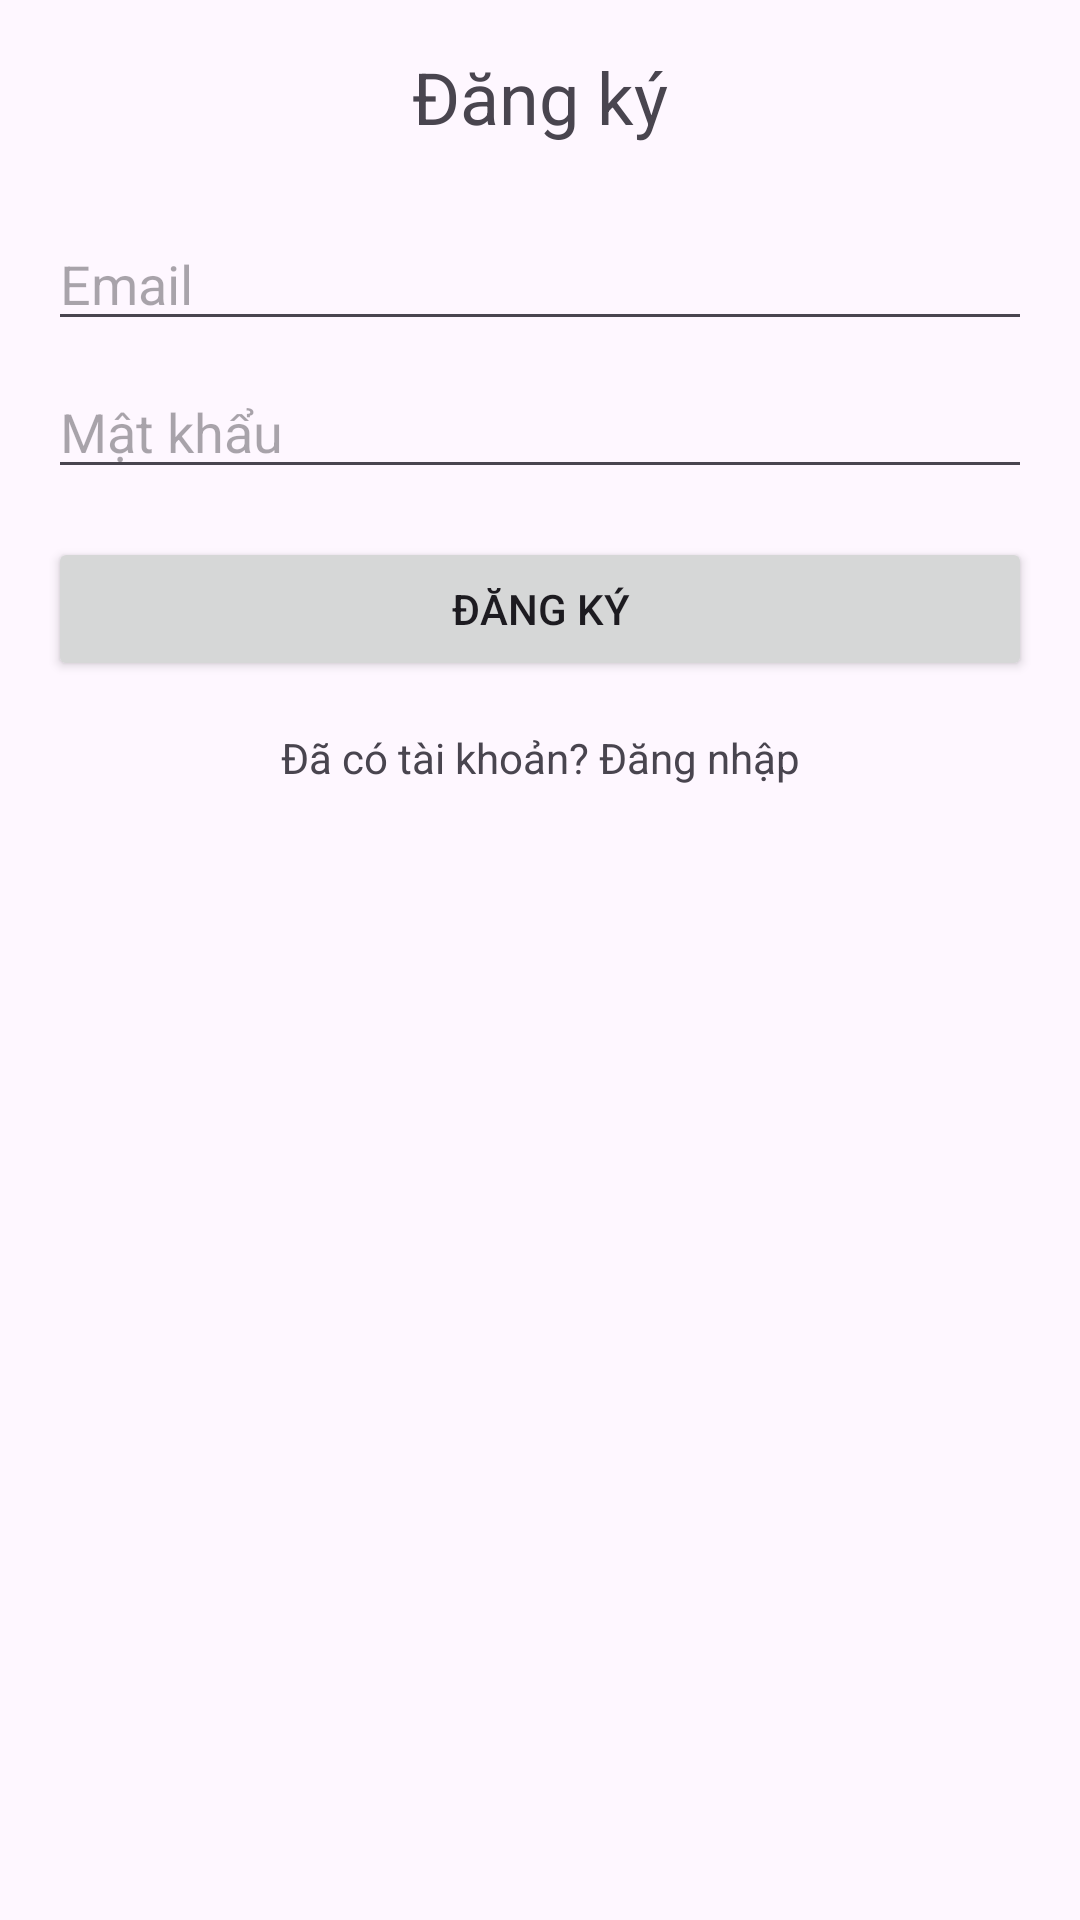

Write the Android layout XML for this screen, with the resource values it uses.
<!-- AndroidManifest.xml: application theme Theme.AnTube -->
<!-- res/layout/activity_register.xml -->
<LinearLayout xmlns:android="http://schemas.android.com/apk/res/android"
    android:layout_width="match_parent"
    android:layout_height="match_parent"
    android:orientation="vertical"
    android:padding="16dp">

    <TextView
        android:layout_width="match_parent"
        android:layout_height="wrap_content"
        android:text="Đăng ký"
        android:textSize="24sp"
        android:gravity="center"
        android:layout_marginBottom="24dp"/>

    <EditText
        android:id="@+id/register_email"
        android:layout_width="match_parent"
        android:layout_height="wrap_content"
        android:hint="Email"
        android:inputType="textEmailAddress"
        android:layout_marginBottom="8dp"/>

    <EditText
        android:id="@+id/register_password"
        android:layout_width="match_parent"
        android:layout_height="wrap_content"
        android:hint="Mật khẩu"
        android:inputType="textPassword"
        android:layout_marginBottom="16dp"/>

    <Button
        android:id="@+id/register_button"
        android:layout_width="match_parent"
        android:layout_height="wrap_content"
        android:text="Đăng ký"/>

    <TextView
        android:id="@+id/register_login_text"
        android:layout_width="match_parent"
        android:layout_height="wrap_content"
        android:text="Đã có tài khoản? Đăng nhập"
        android:gravity="center"
        android:layout_marginTop="16dp"
        android:clickable="true"
        android:focusable="true"/>

</LinearLayout>
<!-- resources referenced by this layout -->
<resources>
  <style name="Theme.AnTube" parent="Base.Theme.AnTube" />
  <style name="Base.Theme.AnTube" parent="Theme.Material3.DayNight.NoActionBar">
          
          
      </style>
</resources>
